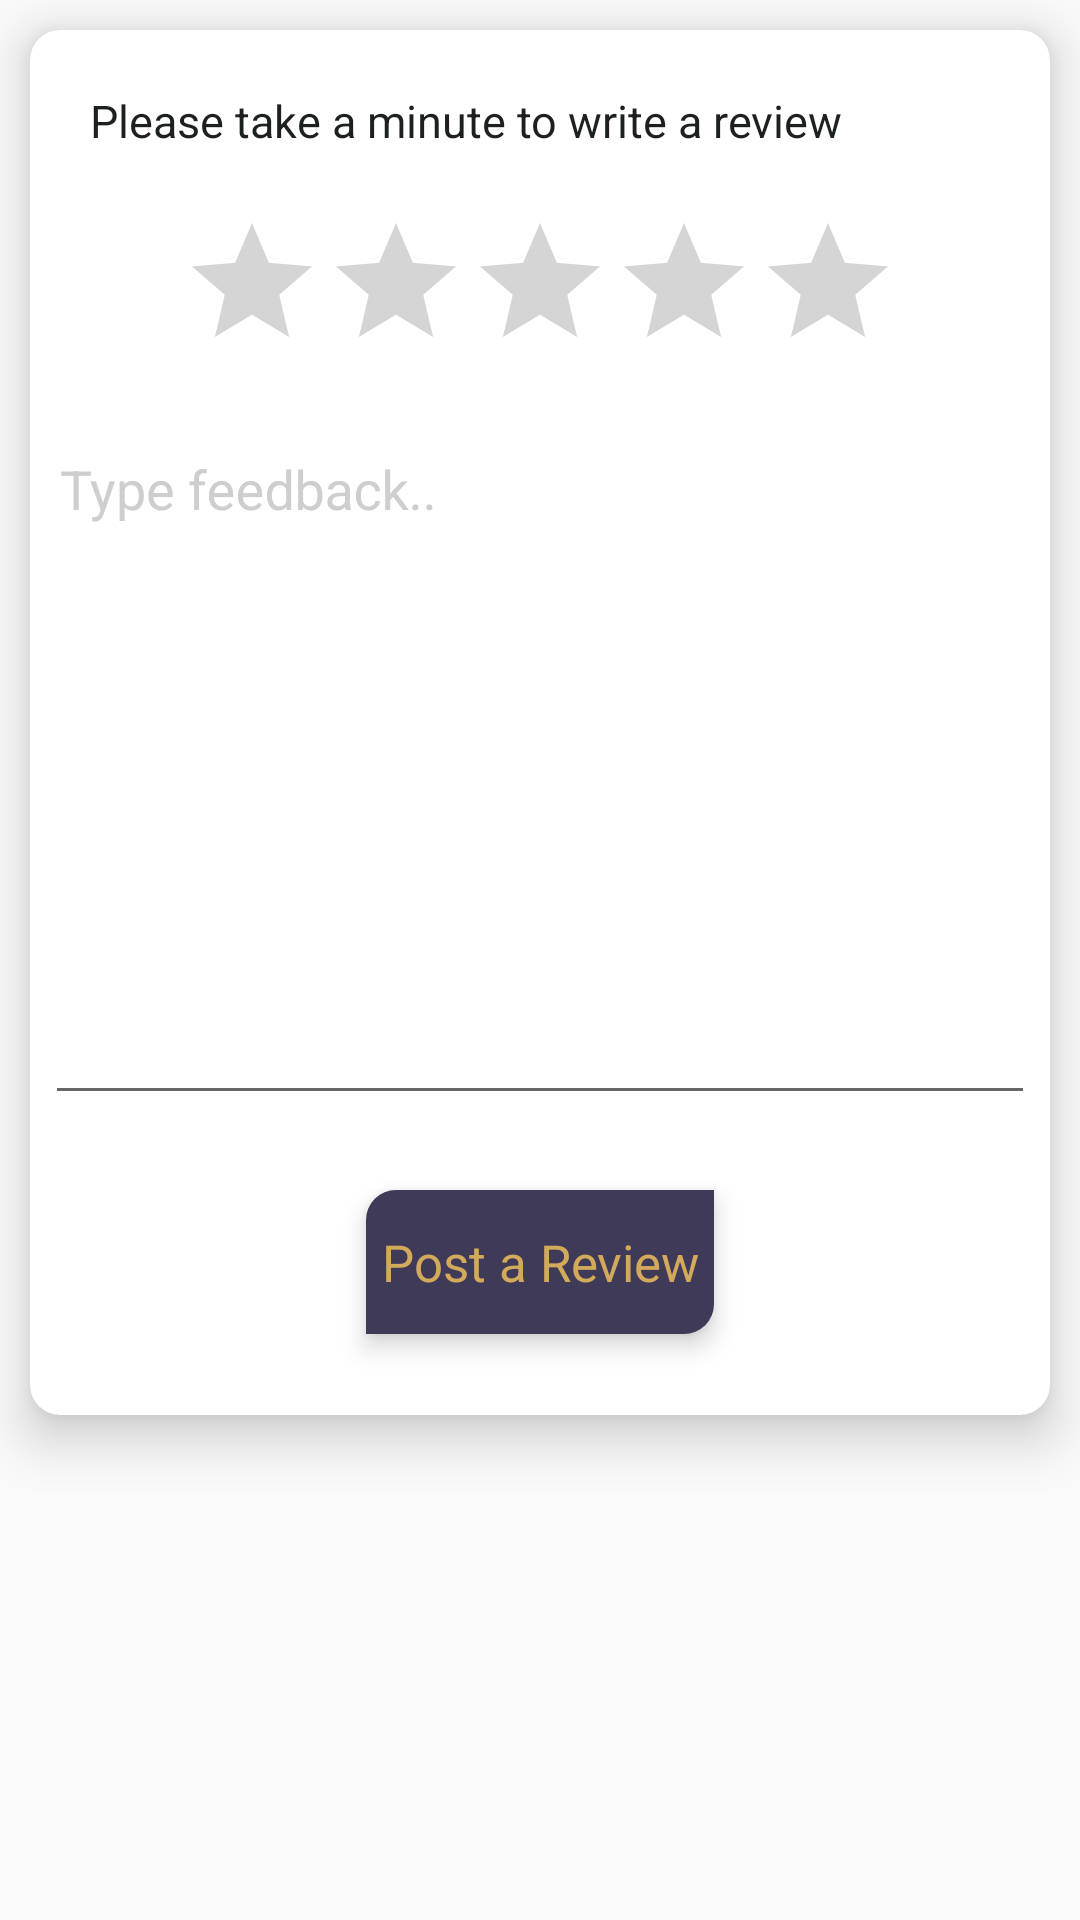

Here is an Android app screen rendered from its layout file. Give the layout XML and the strings, colors and styles it references.
<!-- AndroidManifest.xml: application theme AppTheme -->
<!-- res/layout/activity_feed_back.xml -->
<?xml version="1.0" encoding="utf-8"?>
<LinearLayout xmlns:android="http://schemas.android.com/apk/res/android"
    xmlns:app="http://schemas.android.com/apk/res-auto"
    xmlns:tools="http://schemas.android.com/tools"
    android:layout_width="match_parent"
    android:layout_height="match_parent"
    android:fillViewport="true"
    tools:context=".activity.FeedBackActivity">

    <LinearLayout
        android:layout_width="match_parent"
        android:layout_height="match_parent"
        android:gravity="center|top"
        android:orientation="vertical">

        <androidx.cardview.widget.CardView
            android:layout_width="match_parent"
            android:layout_height="wrap_content"
            android:layout_margin="10dp"
            app:cardCornerRadius="10dp"
            app:cardElevation="10dp">

            <LinearLayout
                android:layout_width="match_parent"
                android:layout_height="wrap_content"
                android:layout_margin="5dp"
                android:orientation="vertical">

                <TextView
                    android:layout_width="match_parent"
                    android:layout_height="wrap_content"
                    android:layout_margin="5dp"
                    android:padding="10dp"
                    android:textSize="15sp"
                    android:textColor="@color/colorBalck"
                    android:text="Please take a minute to write a review" />


                <RatingBar
                    android:id="@+id/ratingBar"
                    android:layout_width="wrap_content"
                    android:layout_height="wrap_content"
                    android:layout_gravity="center"
                    android:layout_margin="5dp"
                    android:theme="@style/customRatingBar"
                    app:layout_constraintStart_toStartOf="parent"
                    app:layout_constraintTop_toTopOf="parent" />

                <com.google.android.material.textfield.TextInputLayout
                    android:layout_width="match_parent"
                    android:layout_height="wrap_content"
                    android:layout_marginTop="5dp"
                    android:textColorHint="@color/colorGrey">

                    <com.google.android.material.textfield.TextInputEditText
                        android:id="@+id/ed_feedback"
                        android:layout_width="match_parent"
                        android:layout_height="wrap_content"
                        android:gravity="left"
                        android:hint="Type feedback.."
                        android:textColor="@color/colorBalck"
                        android:minLines="10"
                        android:padding="5dp" />
                </com.google.android.material.textfield.TextInputLayout>

                <View
                    android:layout_width="match_parent"
                    android:layout_height="25sp"/>

                <TextView
                    android:id="@+id/btn_submit"
                    android:paddingLeft="10dp"
                    android:paddingRight="10dp"
                    android:layout_width="wrap_content"
                    android:layout_height="48dp"
                    android:gravity="center"
                    android:layout_marginBottom="22dp"
                    android:background="@drawable/detail_add_to_cart"
                    android:padding="5dp"
                    android:textSize="17sp"
                    android:layout_gravity="center"
                    android:text="Post a Review"
                    android:elevation="5dp"
                    android:textColor="@color/buttongold" />



            </LinearLayout>




        </androidx.cardview.widget.CardView>


    </LinearLayout>
</LinearLayout>
<!-- resources referenced by this layout -->
<resources>
  <color name="buttongold">#d3aa5b</color>
  <color name="colorBalck">#1d2021</color>
  <color name="colorGrey">#CECECE</color>
  <!-- drawable detail_add_to_cart (drawable) -->
  <?xml version="1.0" encoding="utf-8"?>
  <shape android:shape="rectangle" xmlns:android="http://schemas.android.com/apk/res/android">
  
      <corners android:topLeftRadius="10dp"
          android:bottomRightRadius="10dp"/>
      <solid android:color="@color/buttongrape"/>
  </shape>
  <style name="customRatingBar" parent="@android:style/Widget.RatingBar">
          <item name="colorControlNormal">@color/colorGrey2</item>
          <item name="colorControlActivated">@color/colorPrimary</item>
          <item name="android:minHeight">30dip</item>
          <item name="android:maxHeight">30dip</item>
      </style>
  <style name="AppTheme" parent="Theme.AppCompat.Light.DarkActionBar">
          
          <item name="fontFamily">@font/nunito_semi_bold</item>
          <item name="colorPrimary">@color/colorPrimary</item>
          <item name="colorPrimaryDark">@color/colorPrimaryDark</item>
          <item name="colorAccent">@color/colorAccent</item>
          <item name="android:drawableTint">@color/colorPrimaryDark</item>
      </style>
  <color name="buttongrape">#3f3a57</color>
  <color name="colorGrey2">#5A5A5A</color>
  <color name="colorPrimary">#FFFFFF</color>
  <color name="colorPrimaryDark">#3f3a57</color>
  <color name="colorAccent">#554E73</color>
</resources>
